Run: headless pygame with SDL's dummy video driver; simulated clock (each Clock.tick advances the game by its frame time, no real sleeping); random seed 0; keys injected as events and as key.get_pressed() state; no mouse input.
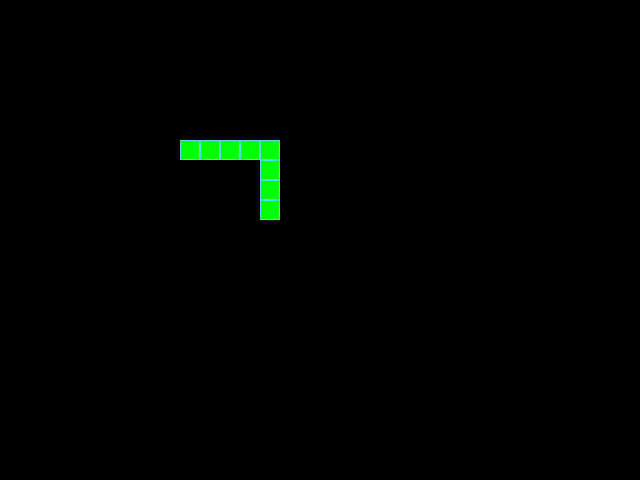
Frame 1 of 4 · flips 1–60 · no input
Frame 2 of 4 · flips 61–180 · tapped SPACE, RETURN · held RIGHT (→), D · screen unchanged from frame 1, image omitted
Frame 3 of 4 · flips 181–300 · held DOWN (↓), S · screen unchanged from frame 2, image omitted
Frame 4 of 4 · flips 301–420 · held LEFT (←), A, UP (↑), W · screen unchanged from frame 3, image omitted

The pygame program that drew these frames:

from random import choice, randint

import pygame

# Константы для размеров поля и сетки:
SCREEN_WIDTH, SCREEN_HEIGHT = 640, 480
GRID_SIZE = 20
GRID_WIDTH = SCREEN_WIDTH // GRID_SIZE
GRID_HEIGHT = SCREEN_HEIGHT // GRID_SIZE

# Направления движения:
UP = (0, -1)
DOWN = (0, 1)
LEFT = (-1, 0)
RIGHT = (1, 0)

# Цвет фона - черный:
BOARD_BACKGROUND_COLOR = (0, 0, 0)

# Цвет границы ячейки
BORDER_COLOR = (93, 216, 228)

# Цвет яблока
APPLE_COLOR = (255, 0, 0)

# Цвет змейки
SNAKE_COLOR = (0, 255, 0)

# Скорость движения змейки:
SPEED = 20

# Настройка игрового окна:
screen = pygame.display.set_mode((SCREEN_WIDTH, SCREEN_HEIGHT), 0, 32)

# Заголовок окна игрового поля:
pygame.display.set_caption("Змейка")

# Настройка времени:
clock = pygame.time.Clock()


# Тут опишите все классы игры.
class GameObject:
    def __init__(self, position, body_color):
        self.positions = position
        self.body_color = body_color

    def draw(self):
        pass


class Apple(GameObject):

    def __init__(self, position, body_color=(255, 0, 0)):
        super().__init__(position, body_color)
        self.randomize_position()
        

    def randomize_position(self):
        self.positions = (randint(0, GRID_WIDTH) * GRID_SIZE,  randint(0, GRID_WIDTH) * GRID_SIZE)
  

    def draw(self):
        rect = pygame.Rect(self.positions, (GRID_SIZE, GRID_SIZE))
        pygame.draw.rect(screen, self.body_color, rect)
        pygame.draw.rect(screen, BORDER_COLOR, rect, 1)


class Snake(GameObject):
    def __init__(
        self,
        length,
        positions,
        direction,
        next_direction=None,
        body_color=(0, 255, 0),
        last=None
    ):
        super().__init__(positions, body_color)
        self.length = length
        self.direction = direction
        self.next_direction = next_direction
        self.last= last
    
    def update_direction(self):
        if self.next_direction:
            self.direction = self.next_direction
            self.next_direction = None

    def move(self, position):
        start_snake_lentgh = self.length
        self.positions.insert(position, 0)
        end_snake_lentgh = self.length
        if end_snake_lentgh == start_snake_lentgh:
            self.positions.pop()

    def draw(self):
        print(self.positions)
        for position in self.positions[::-1]: #???
            rect = (pygame.Rect(position, (GRID_SIZE, GRID_SIZE)))
            pygame.draw.rect(screen, self.body_color, rect)
            pygame.draw.rect(screen, BORDER_COLOR, rect, 1)
            print(position)
        # Отрисовка головы змейки

        head_rect = pygame.Rect(self.positions[0], (GRID_SIZE, GRID_SIZE))
        pygame.draw.rect(screen, self.body_color, head_rect)
        pygame.draw.rect(screen, BORDER_COLOR, head_rect, 1)

        # Затирание последнего сегмента
        if self.last:
            last_rect = pygame.Rect(self.last, (GRID_SIZE, GRID_SIZE))
            pygame.draw.rect(screen, BOARD_BACKGROUND_COLOR, last_rect)

    def get_head_position(self):
        return self.position[0]
    
    def reset(self):
        self.length = 1
        self.positions = [GRID_WIDTH/ 2, GRID_HEIGHT/2]
        self.direction = choice(UP,DOWN,LEFT,RIGHT)

def main():
    # Инициализация PyGame:
    pygame.init()
    running = True
    # Тут нужно создать экземпляры классов.
    apple = Apple(1)
    snake = Snake(1,[(180, 140), (200,140), (220, 140), (240, 140),(260, 140), (260, 160), (260, 180),(260, 200)],(0,-1))
    c=1
    while running:
        clock.tick(SPEED)
        for event in pygame.event.get():
            if event.type == pygame.QUIT:
                running = False
        apple.draw()
        if c==1:
            snake.draw()
            c+=1
        pygame.display.update()
        # Тут опишите основную логику игры.
        # ...
    pygame.display.update()
    pygame.quit()

if __name__ == "__main__":
    main()


# Метод draw класса Apple
# def draw(self):
#     rect = pygame.Rect(self.position, (GRID_SIZE, GRID_SIZE))
#     pygame.draw.rect(screen, self.body_color, rect)
#     pygame.draw.rect(screen, BORDER_COLOR, rect, 1)

# # Метод draw класса Snake
# def draw(self):
#     for position in self.positions[:-1]:
#         rect = (pygame.Rect(position, (GRID_SIZE, GRID_SIZE)))
#         pygame.draw.rect(screen, self.body_color, rect)
#         pygame.draw.rect(screen, BORDER_COLOR, rect, 1)

#     # Отрисовка головы змейки
#     head_rect = pygame.Rect(self.positions[0], (GRID_SIZE, GRID_SIZE))
#     pygame.draw.rect(screen, self.body_color, head_rect)
#     pygame.draw.rect(screen, BORDER_COLOR, head_rect, 1)

#     # Затирание последнего сегмента
#     if self.last:
#         last_rect = pygame.Rect(self.last, (GRID_SIZE, GRID_SIZE))
#         pygame.draw.rect(screen, BOARD_BACKGROUND_COLOR, last_rect)

# Функция обработки действий пользователя
# def handle_keys(game_object):
#     for event in pygame.event.get():
#         if event.type == pygame.QUIT:
#             pygame.quit()
#             raise SystemExit
#         elif event.type == pygame.KEYDOWN:
#             if event.key == pygame.K_UP and game_object.direction != DOWN:
#                 game_object.next_direction = UP
#             elif event.key == pygame.K_DOWN and game_object.direction != UP:
#                 game_object.next_direction = DOWN
#             elif event.key == pygame.K_LEFT and game_object.direction != RIGHT:
#                 game_object.next_direction = LEFT
#             elif event.key == pygame.K_RIGHT and game_object.direction != LEFT:
#                 game_object.next_direction = RIGHT

# Метод обновления направления после нажатия на кнопку
# def update_direction(self):
#     if self.next_direction:
#         self.direction = self.next_direction
#         self.next_direction = None
